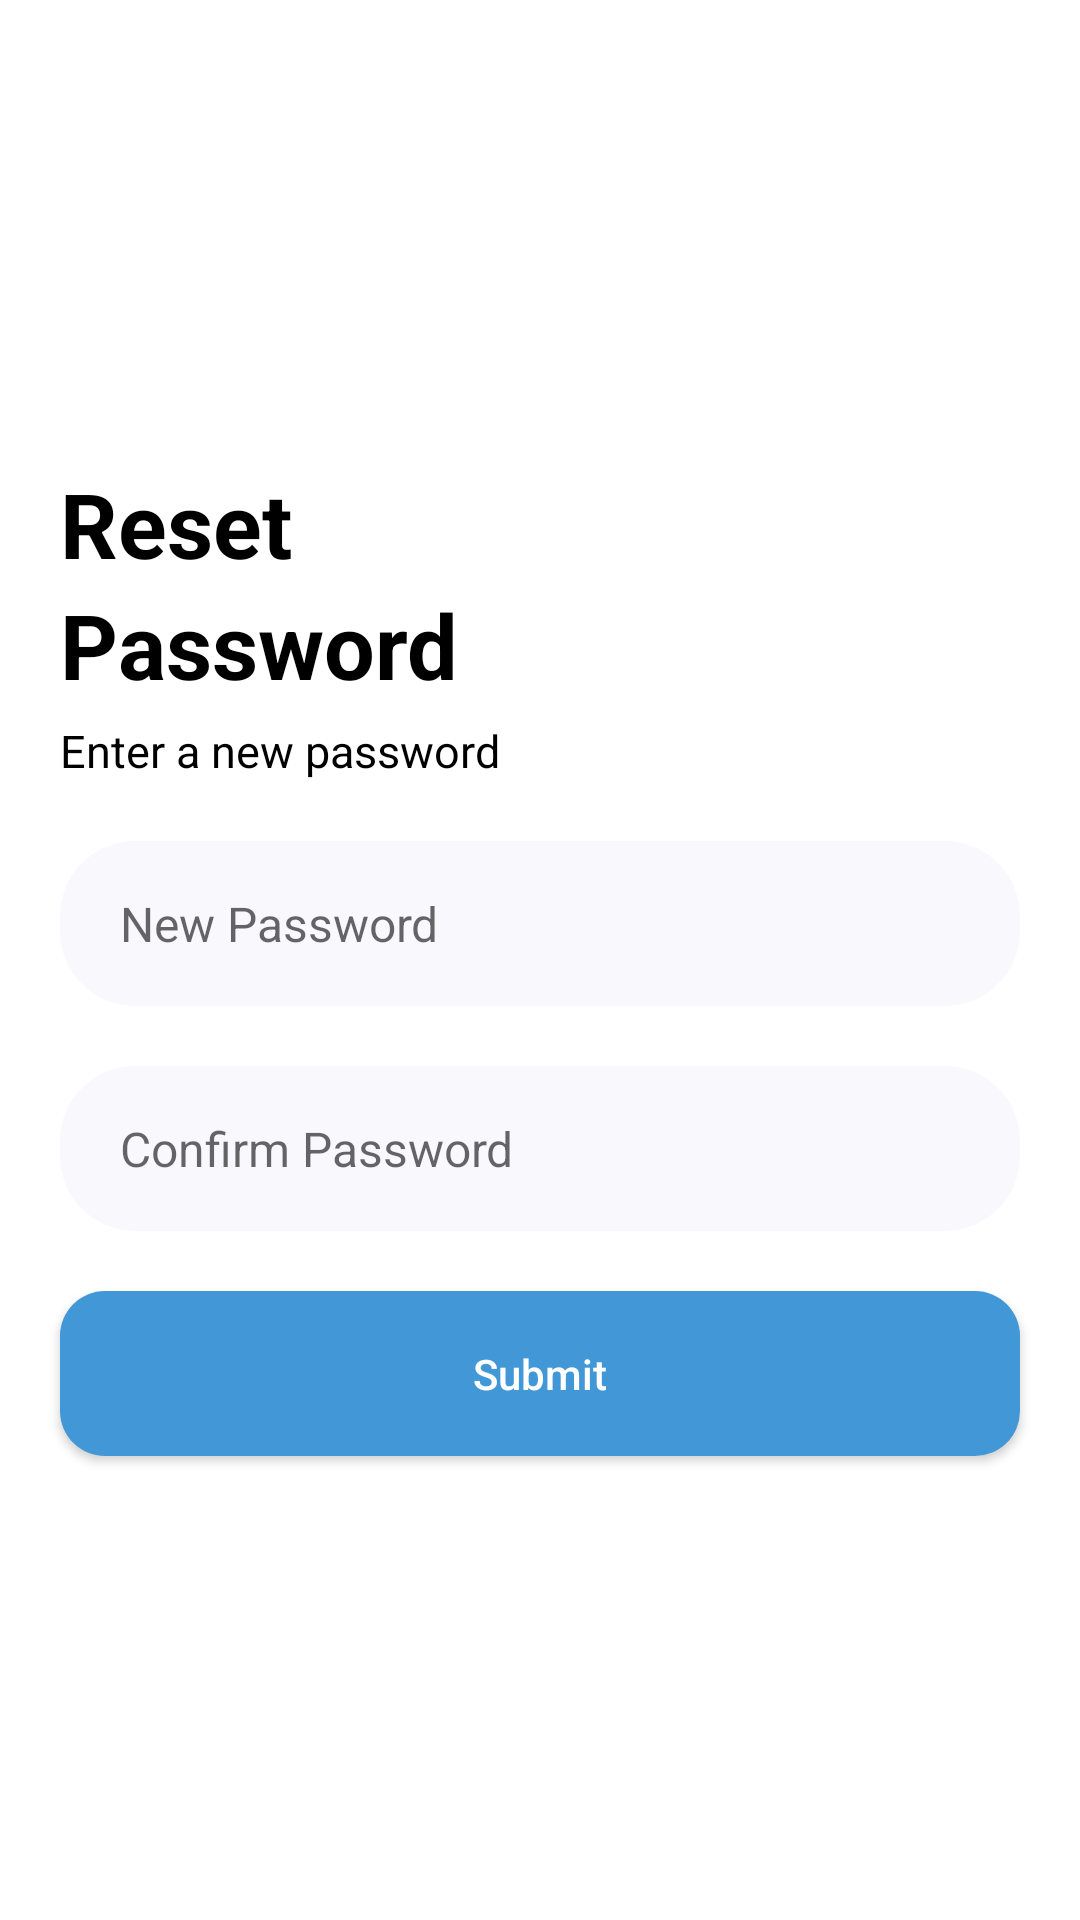

Layout XML and referenced resources for this Android screen:
<!-- AndroidManifest.xml: application theme AppTheme -->
<!-- res/layout/activity_forgot_pass2.xml -->
<?xml version="1.0" encoding="utf-8"?>
<LinearLayout xmlns:android="http://schemas.android.com/apk/res/android"
    xmlns:app="http://schemas.android.com/apk/res-auto"
    xmlns:tools="http://schemas.android.com/tools"
    android:layout_width="match_parent"
    android:layout_height="match_parent"
    android:gravity="center"
    android:orientation="vertical"
    tools:context=".ForgotPass">

    <TextView
        android:layout_width="wrap_content"
        android:layout_height="wrap_content"
        android:layout_gravity="left"
        android:layout_marginLeft="20dp"
        android:text="Reset"
        android:textSize="30sp"
        android:textStyle="bold"
        android:textColor="#000000"/>

    <TextView
        android:layout_width="wrap_content"
        android:layout_height="wrap_content"
        android:layout_gravity="left"
        android:layout_marginLeft="20dp"
        android:text="Password"
        android:textSize="30sp"
        android:textStyle="bold"
        android:textColor="#000000"/>

    <TextView
        android:layout_width="wrap_content"
        android:layout_height="wrap_content"
        android:layout_gravity="left"
        android:layout_marginLeft="20dp"
        android:text="Enter a new password"
        android:layout_marginTop="5sp"
        android:textSize="15sp"
        android:textColor="#000000"/>

    <RelativeLayout
        android:layout_width="match_parent"
        android:layout_height="55dp"
        android:layout_marginStart="20dp"
        android:layout_marginEnd="20dp"
        android:layout_marginTop="20dp"
        android:background="@drawable/round_dark_back_bleu5">

        <EditText
            android:id="@+id/newPasswordET"
            android:layout_width="match_parent"
            android:layout_height="match_parent"
            android:layout_toStartOf="@+id/passwordIcon"
            android:background="@android:color/transparent"
            android:hint="New Password"
            android:inputType="textPassword"
            android:maxLines="1"
            android:paddingStart="20dp"
            android:paddingEnd="20dp"
            android:textSize="16sp" />

        <ImageView
            android:id="@+id/passwordIcon"
            android:layout_width="40dp"
            android:layout_height="40dp"
            android:layout_alignParentEnd="true"
            android:layout_centerVertical="true"
            android:layout_marginEnd="20dp"
            android:adjustViewBounds="true"
            android:padding="10dp"
            android:src="@drawable/show" />
    </RelativeLayout>

    <RelativeLayout
        android:layout_width="match_parent"
        android:layout_height="55dp"
        android:layout_marginStart="20dp"
        android:layout_marginEnd="20dp"
        android:layout_marginTop="20dp"
        android:background="@drawable/round_dark_back_bleu5">

        <EditText
            android:id="@+id/conNewPasswordET"
            android:layout_width="match_parent"
            android:layout_height="match_parent"
            android:layout_toStartOf="@+id/conPasswordIcon"
            android:background="@android:color/transparent"
            android:hint="Confirm Password"
            android:inputType="textPassword"
            android:maxLines="1"
            android:paddingStart="20dp"
            android:paddingEnd="20dp"
            android:textSize="16sp" />

        <ImageView
            android:id="@+id/conPasswordIcon"
            android:layout_width="40dp"
            android:layout_height="40dp"
            android:layout_alignParentEnd="true"
            android:layout_centerVertical="true"
            android:layout_marginEnd="20dp"
            android:adjustViewBounds="true"
            android:padding="10dp"
            android:src="@drawable/show" />
    </RelativeLayout>

    <androidx.appcompat.widget.AppCompatButton
        android:id="@+id/newResetBtn"
        android:layout_width="match_parent"
        android:layout_height="55dp"
        android:layout_marginEnd="20dp"
        android:layout_marginStart="20dp"
        android:text="Submit"
        android:textAllCaps="false"
        android:layout_marginTop="20dp"
        android:background="@drawable/round_back_primary"
        android:textColor="#ffffff"/>

</LinearLayout>
<!-- resources referenced by this layout -->
<resources>
  <!-- drawable round_back_primary (drawable) -->
  <?xml version="1.0" encoding="utf-8"?>
  <shape xmlns:android="http://schemas.android.com/apk/res/android"
      android:shape="rectangle">
  
      <solid android:color="@color/bleu"/>
      <corners android:radius="15dp"/>
  
  </shape>
  <!-- drawable round_dark_back_bleu5 (drawable) -->
  <?xml version="1.0" encoding="utf-8"?>
  <shape xmlns:android="http://schemas.android.com/apk/res/android"
      android:shape="rectangle">
  
      <solid android:color="#F9F8FD"/>
      <corners android:radius="25dp"/>
  
      <item>
          <shape android:shape="rectangle">
              <solid android:color="#000000" />
          </shape>
      </item>
  
  </shape>
  <style name="AppTheme" parent="Theme.MaterialComponents.Light.NoActionBar">
          
          <item name="colorPrimary">#0F9D58</item>
          <item name="colorPrimaryVariant">#0F9D58</item>
          <item name="colorOnPrimary">@color/black</item>
      </style>
  <color name="bleu">#4297D7</color>
  <color name="black">#050505</color>
</resources>
